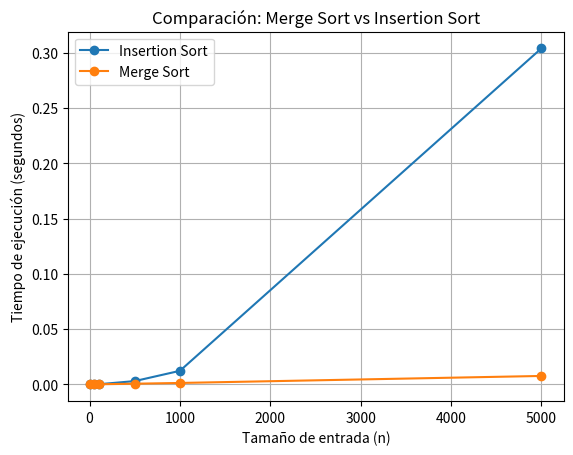

The matplotlib source for this figure:
import time
import random
import matplotlib.pyplot as plt

def merge(izquierda, derecha):
    resultado = []
    i = j = 0

    while i < len(izquierda) and j < len(derecha):
        if izquierda[i] < derecha[j]:
            resultado.append(izquierda[i])
            i += 1
        else:
            resultado.append(derecha[j])
            j += 1

    resultado.extend(izquierda[i:])
    resultado.extend(derecha[j:])

    return resultado


def merge_sort(arreglo):
    if len(arreglo) <= 1:
        return arreglo

    medio = len(arreglo) // 2

    izquierda = merge_sort(arreglo[:medio])
    derecha = merge_sort(arreglo[medio:])

    return merge(izquierda, derecha)


def insertion_sort(arr):
    for j in range(1, len(arr)):
        key = arr[j]
        i = j - 1

        while i >= 0 and arr[i] > key:
            arr[i + 1] = arr[i]
            i -= 1

        arr[i + 1] = key

    return arr

def medir_tiempos():
    tamanos = [10, 50, 100, 500, 1000, 5000]

    tiempos_insertion = []
    tiempos_merge = []

    print(f"{'n':<10}{'Insertion Sort (s)':<20}{'Merge Sort (s)'}")

    for n in tamanos:
        arr = list(range(n))
        random.shuffle(arr)

        arr1 = arr.copy()
        arr2 = arr.copy()

        # Insertion Sort
        inicio = time.time()
        insertion_sort(arr1)
        tiempo_insertion = time.time() - inicio

        # Merge Sort
        inicio = time.time()
        merge_sort(arr2)
        tiempo_merge = time.time() - inicio

        tiempos_insertion.append(tiempo_insertion)
        tiempos_merge.append(tiempo_merge)

        print(f"{n:<10}{tiempo_insertion:<20.6f}{tiempo_merge:.6f}")

    return tamanos, tiempos_insertion, tiempos_merge


def graficar(tamanos, tiempos_insertion, tiempos_merge):
    plt.figure()

    plt.plot(tamanos, tiempos_insertion, marker='o', label='Insertion Sort')
    plt.plot(tamanos, tiempos_merge, marker='o', label='Merge Sort')

    plt.xlabel('Tamaño de entrada (n)')
    plt.ylabel('Tiempo de ejecución (segundos)')
    plt.title('Comparación: Merge Sort vs Insertion Sort')
    plt.legend()
    plt.grid()
    plt.savefig("comparacion_insertion_vs_merge.png")

    plt.show()

if __name__ == "__main__":
    tamanos, tiempos_insertion, tiempos_merge = medir_tiempos()
    graficar(tamanos, tiempos_insertion, tiempos_merge)
